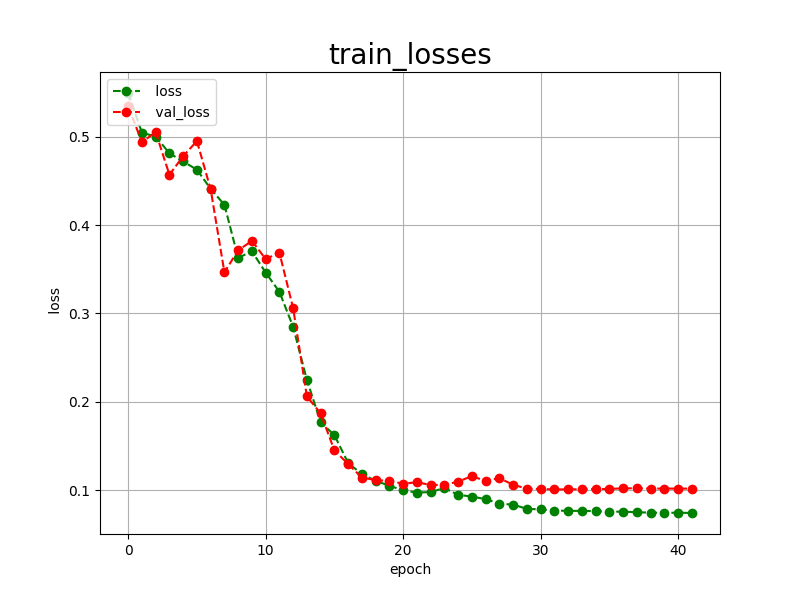

Source data for this figure (header and first rows):
epoch, loss, val_loss
0, 0.5494, 0.5342
1, 0.5045, 0.4938
2, 0.5001, 0.5050
3, 0.4812, 0.4569
4, 0.4719, 0.4779
5, 0.4626, 0.4950
6, 0.4409, 0.4404
7, 0.4229, 0.3465
8, 0.3628, 0.3714
9, 0.3703, 0.3820
10, 0.3462, 0.3615
11, 0.3244, 0.3687
12, 0.2847, 0.3058
13, 0.2247, 0.2060
14, 0.1768, 0.1869
15, 0.1622, 0.1450
16, 0.1307, 0.1295
17, 0.1181, 0.1142
18, 0.1106, 0.1114
19, 0.1049, 0.1103
20, 0.0998, 0.1073
21, 0.0972, 0.1089
22, 0.0978, 0.1058
23, 0.1023, 0.1060
24, 0.0947, 0.1096
25, 0.0927, 0.1158
26, 0.0898, 0.1104
27, 0.0847, 0.1136
28, 0.0835, 0.1060
29, 0.0789, 0.1017
30, 0.0781, 0.1013
31, 0.0769, 0.1007
32, 0.0765, 0.1009
33, 0.0765, 0.1009
34, 0.0762, 0.1010
35, 0.0755, 0.1014
36, 0.0757, 0.1020
37, 0.0749, 0.1021
38, 0.0746, 0.1017
39, 0.0742, 0.1018
40, 0.0745, 0.1017
41, 0.0741, 0.1017
